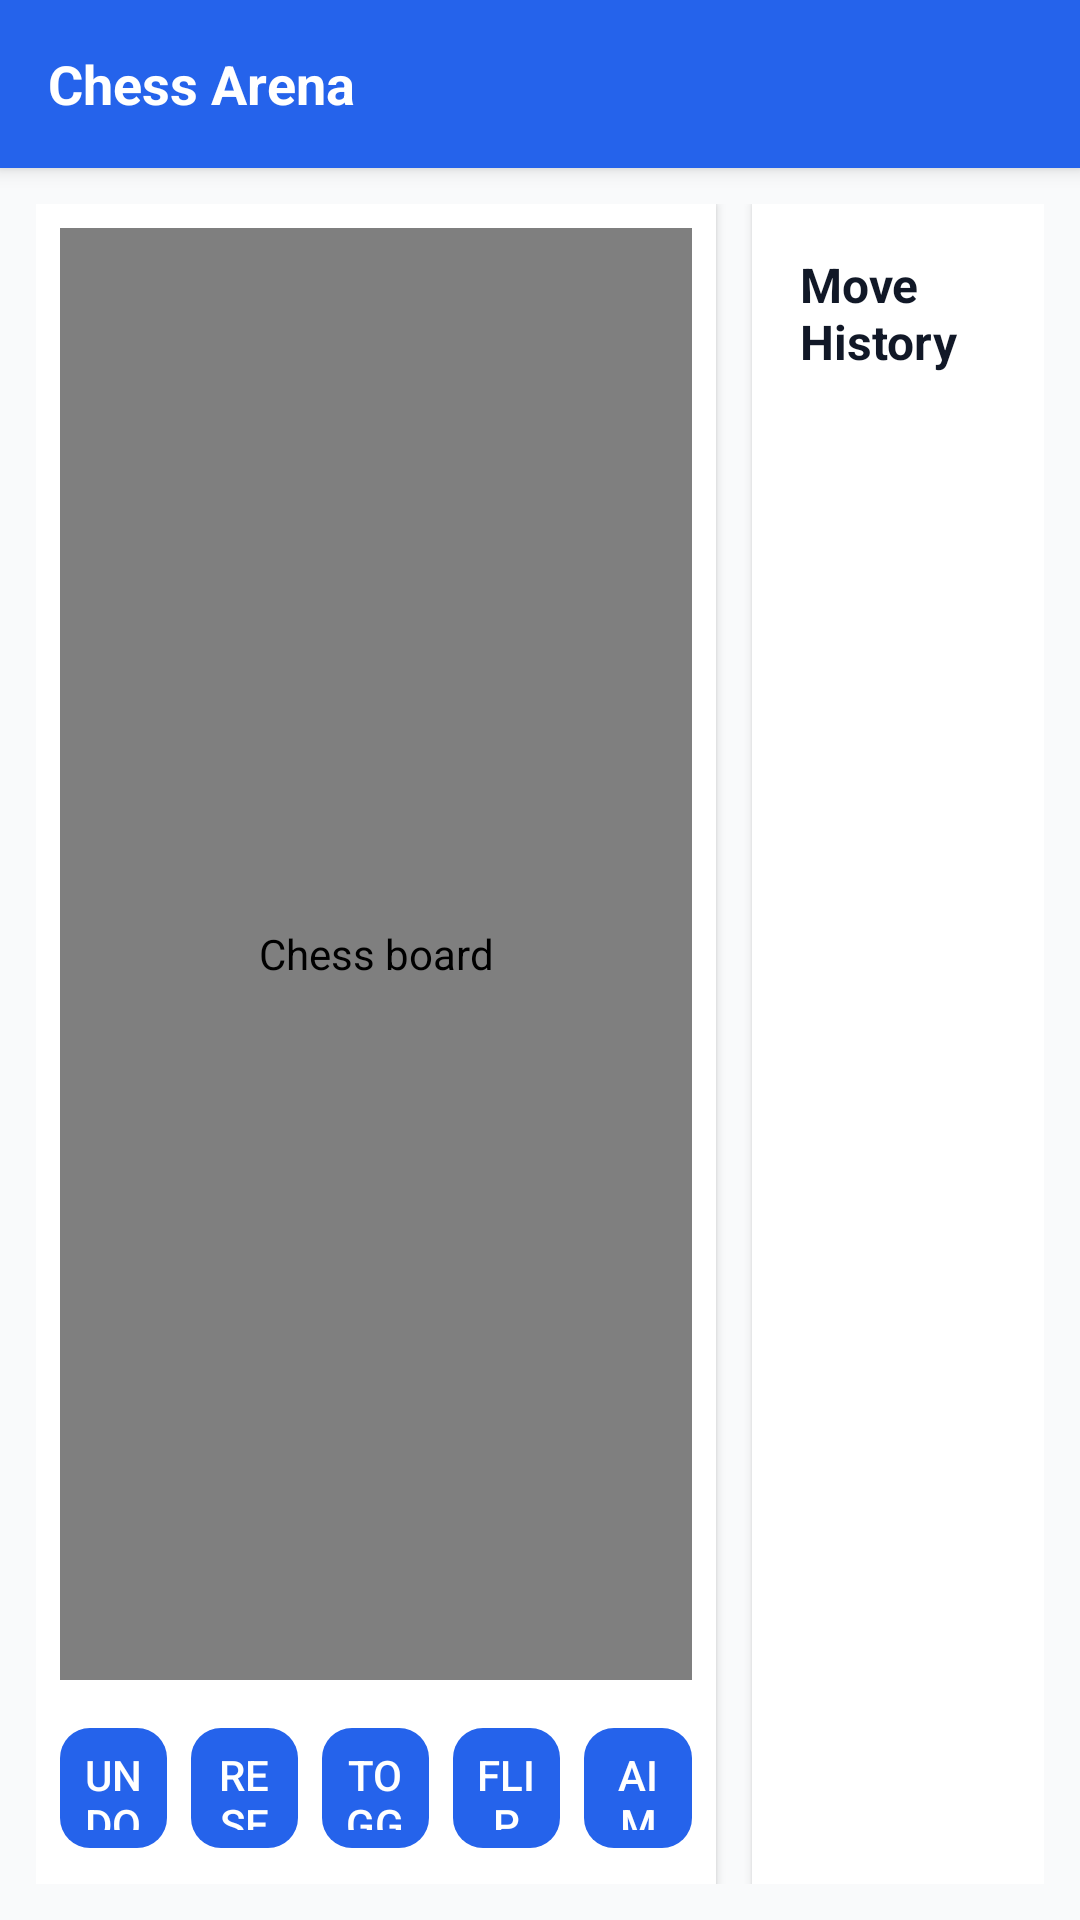

Reconstruct the res/layout file that produces this screen, plus the resources it refers to.
<!-- AndroidManifest.xml: application theme Theme.ChessArena -->
<!-- res/layout/activity_main.xml -->
<LinearLayout xmlns:android="http://schemas.android.com/apk/res/android"
    xmlns:tools="http://schemas.android.com/tools"
    android:id="@+id/root"
    android:orientation="vertical"
    android:background="@color/bg"
    android:layout_width="match_parent"
    android:layout_height="match_parent"
    tools:context=".MainActivity">

    <include
        android:id="@+id/include_toolbar"
        layout="@layout/include_toolbar" />

    
    <LinearLayout
        android:id="@+id/content_container"
        android:layout_width="match_parent"
        android:layout_height="0dp"
        android:layout_weight="1"
        android:orientation="horizontal"
        android:padding="12dp">

        
        <LinearLayout
            android:id="@+id/board_container"
            android:layout_width="0dp"
            android:layout_height="match_parent"
            android:layout_weight="7"
            android:background="@color/surface"
            android:padding="8dp"
            android:elevation="2dp"
            android:orientation="vertical">

            <include
                android:id="@+id/include_board"
                layout="@layout/view_chess_board" />

            <include
                android:id="@+id/include_controls"
                layout="@layout/include_controls" />
        </LinearLayout>

        
        <LinearLayout
            android:id="@+id/history_container"
            android:layout_width="0dp"
            android:layout_height="match_parent"
            android:layout_weight="3"
            android:layout_marginStart="12dp"
            android:background="@color/surface"
            android:padding="8dp"
            android:elevation="2dp"
            android:orientation="vertical">

            <TextView
                android:id="@+id/history_title"
                android:layout_width="match_parent"
                android:layout_height="wrap_content"
                android:text="@string/move_history"
                android:textColor="@color/textPrimary"
                android:textStyle="bold"
                android:textSize="16sp"
                android:padding="8dp" />

            <androidx.recyclerview.widget.RecyclerView
                android:id="@+id/recycler_history"
                android:layout_width="match_parent"
                android:layout_height="0dp"
                android:layout_weight="1"
                android:overScrollMode="ifContentScrolls"
                android:fadingEdgeLength="8dp"
                android:requiresFadingEdge="vertical" />
        </LinearLayout>
    </LinearLayout>

</LinearLayout>
<!-- res/layout/include_toolbar.xml (included above) -->
<LinearLayout xmlns:android="http://schemas.android.com/apk/res/android"
    android:layout_width="match_parent"
    android:layout_height="56dp"
    android:background="@color/primary"
    android:orientation="horizontal"
    android:gravity="center_vertical"
    android:paddingStart="16dp"
    android:paddingEnd="16dp"
    android:elevation="4dp">

    <TextView
        android:id="@+id/toolbar_title"
        android:layout_width="wrap_content"
        android:layout_height="wrap_content"
        android:text="@string/app_title"
        android:textColor="@android:color/white"
        android:textStyle="bold"
        android:textSize="18sp" />

</LinearLayout>
<!-- res/layout/view_chess_board.xml (included above) -->
<FrameLayout xmlns:android="http://schemas.android.com/apk/res/android"
    android:id="@+id/board_frame"
    android:layout_width="match_parent"
    android:layout_height="0dp"
    android:layout_marginBottom="8dp"
    android:layout_weight="1"
    android:foregroundGravity="center">

    
    <org.example.app.ui.ChessBoardView
        android:id="@+id/chessBoard"
        android:layout_width="match_parent"
        android:layout_height="match_parent"
        android:contentDescription="@string/board_cd" />
</FrameLayout>
<!-- res/layout/include_controls.xml (included above) -->
<LinearLayout xmlns:android="http://schemas.android.com/apk/res/android"
    android:id="@+id/controls_container"
    android:layout_width="match_parent"
    android:layout_height="wrap_content"
    android:orientation="horizontal"
    android:gravity="center"
    android:paddingTop="8dp"
    android:paddingBottom="4dp">

    <Button
        android:id="@+id/btn_undo"
        style="?android:attr/borderlessButtonStyle"
        android:layout_width="0dp"
        android:layout_weight="1"
        android:layout_height="40dp"
        android:text="@string/undo"
        android:textColor="@android:color/white"
        android:background="@drawable/shape_button_primary" />

    <Space
        android:layout_width="8dp"
        android:layout_height="1dp" />

    <Button
        android:id="@+id/btn_reset"
        style="?android:attr/borderlessButtonStyle"
        android:layout_width="0dp"
        android:layout_weight="1"
        android:layout_height="40dp"
        android:text="@string/reset"
        android:textColor="@android:color/white"
        android:background="@drawable/shape_button_primary" />

    <Space
        android:layout_width="8dp"
        android:layout_height="1dp" />

    <Button
        android:id="@+id/btn_toggle_mode"
        style="?android:attr/borderlessButtonStyle"
        android:layout_width="0dp"
        android:layout_weight="1"
        android:layout_height="40dp"
        android:text="@string/toggle_ai"
        android:textColor="@android:color/white"
        android:background="@drawable/shape_button_primary" />

    <Space
        android:layout_width="8dp"
        android:layout_height="1dp" />

    <Button
        android:id="@+id/btn_flip"
        style="?android:attr/borderlessButtonStyle"
        android:layout_width="0dp"
        android:layout_weight="1"
        android:layout_height="40dp"
        android:text="@string/flip_board"
        android:textColor="@android:color/white"
        android:background="@drawable/shape_button_primary" />

    <Space
        android:layout_width="8dp"
        android:layout_height="1dp" />

    <Button
        android:id="@+id/btn_ai_move"
        style="?android:attr/borderlessButtonStyle"
        android:layout_width="0dp"
        android:layout_weight="1"
        android:layout_height="40dp"
        android:text="@string/ai_move"
        android:textColor="@android:color/white"
        android:background="@drawable/shape_button_primary" />

</LinearLayout>
<!-- resources referenced by this layout -->
<resources>
  <color name="bg">#f9fafb</color>
  <color name="primary">#2563EB</color>
  <color name="surface">#ffffff</color>
  <color name="textPrimary">#111827</color>
  <!-- drawable shape_button_primary (drawable) -->
  <ripple xmlns:android="http://schemas.android.com/apk/res/android" android:color="#1A000000">
      <item>
          <shape android:shape="rectangle">
              <solid android:color="@color/primary"/>
              <corners android:radius="10dp"/>
              <padding android:left="8dp" android:top="6dp" android:right="8dp" android:bottom="6dp" />
          </shape>
      </item>
  </ripple>
  <string name="ai_move">AI Move</string>
  <string name="app_title">Chess Arena</string>
  <string name="board_cd">Chess board</string>
  <string name="flip_board">Flip</string>
  <string name="move_history">Move History</string>
  <string name="reset">Reset</string>
  <string name="toggle_ai">Toggle AI</string>
  <string name="undo">Undo</string>
  <style name="Theme.ChessArena" parent="Theme.MaterialComponents.DayNight.NoActionBar">
          <item name="colorPrimary">@color/primary</item>
          <item name="colorPrimaryVariant">@color/primary</item>
          <item name="colorSecondary">@color/secondary</item>
          <item name="android:colorBackground">@color/bg</item>
          <item name="android:textColor">@color/textPrimary</item>
          <item name="android:navigationBarColor">@color/bg</item>
          <item name="android:statusBarColor">@color/primary</item>
      </style>
  <color name="secondary">#F59E0B</color>
</resources>
